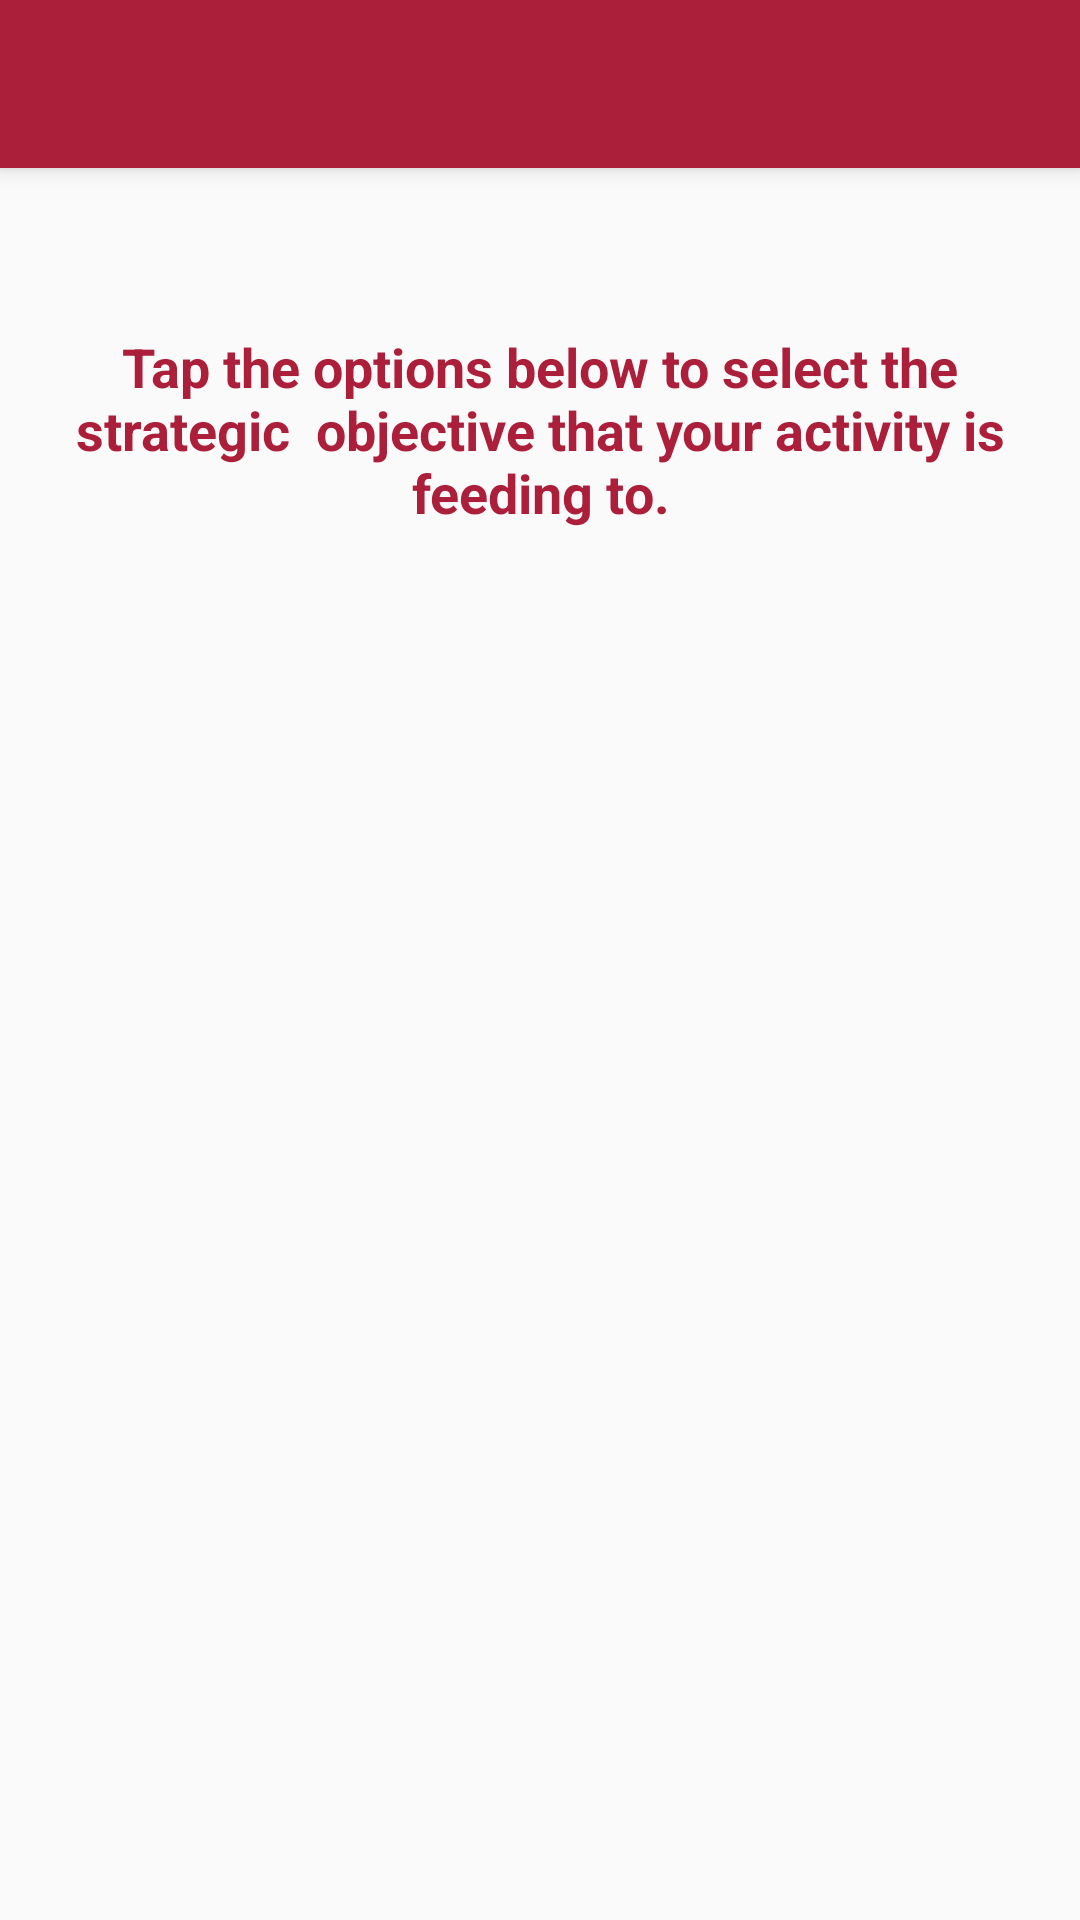

The Android layout XML behind this screen, and the referenced resources:
<!-- AndroidManifest.xml: application theme AppTheme -->
<!-- res/layout/activity_main.xml -->
<?xml version="1.0" encoding="utf-8"?>
<ScrollView
    xmlns:android="http://schemas.android.com/apk/res/android"
    xmlns:app="http://schemas.android.com/apk/res-auto"
    xmlns:tools="http://schemas.android.com/tools"
     android:layout_height="match_parent"
    android:layout_width="match_parent">

<LinearLayout
    android:layout_width="match_parent"
    android:layout_height="match_parent"
    android:orientation="vertical"
    tools:context=".aysrh.MainActivity">
    <androidx.appcompat.widget.Toolbar
        android:id="@+id/tool_bar"
        android:elevation="4dp"
        app:theme="@style/ToolbarTheme"
        android:layout_width="match_parent"
        android:layout_height="?attr/actionBarSize"
        android:background="?attr/colorPrimary"
        app:titleTextColor="@color/white"/>
    <TextView
        android:layout_width="wrap_content"
        android:layout_height="wrap_content"
        android:text="Tap the options below to select the strategic  objective that your activity is feeding to."
        android:textSize="18dp"
        android:gravity="center"
        android:layout_marginRight="16dp"
        android:layout_marginLeft="16dp"
        android:layout_marginTop="54dp"
        android:textColor="@color/colorPrimaryDark"
        android:textStyle="bold"
       />


    <androidx.recyclerview.widget.RecyclerView
        android:id="@+id/recyclerObjective"
        android:layout_width="match_parent"
        android:layout_height="match_parent" />

</LinearLayout>
</ScrollView>
<!-- resources referenced by this layout -->
<resources>
  <color name="colorPrimaryDark">#AC1F3A</color>
  <color name="white">#ffffff</color>
  <style name="ToolbarTheme" parent="@style/ThemeOverlay.AppCompat.ActionBar">
          
          <item name="colorControlNormal">@color/white</item>
      </style>
  <style name="AppTheme" parent="Theme.AppCompat.Light.NoActionBar">
          
          <item name="colorPrimary">@color/colorPrimary</item>
          <item name="colorPrimaryDark">@color/colorPrimaryDark</item>
          <item name="colorAccent">@color/colorAccent</item>
      </style>
  <color name="colorPrimary">#AC1F3A</color>
  <color name="colorAccent">#AC1F3A</color>
</resources>
